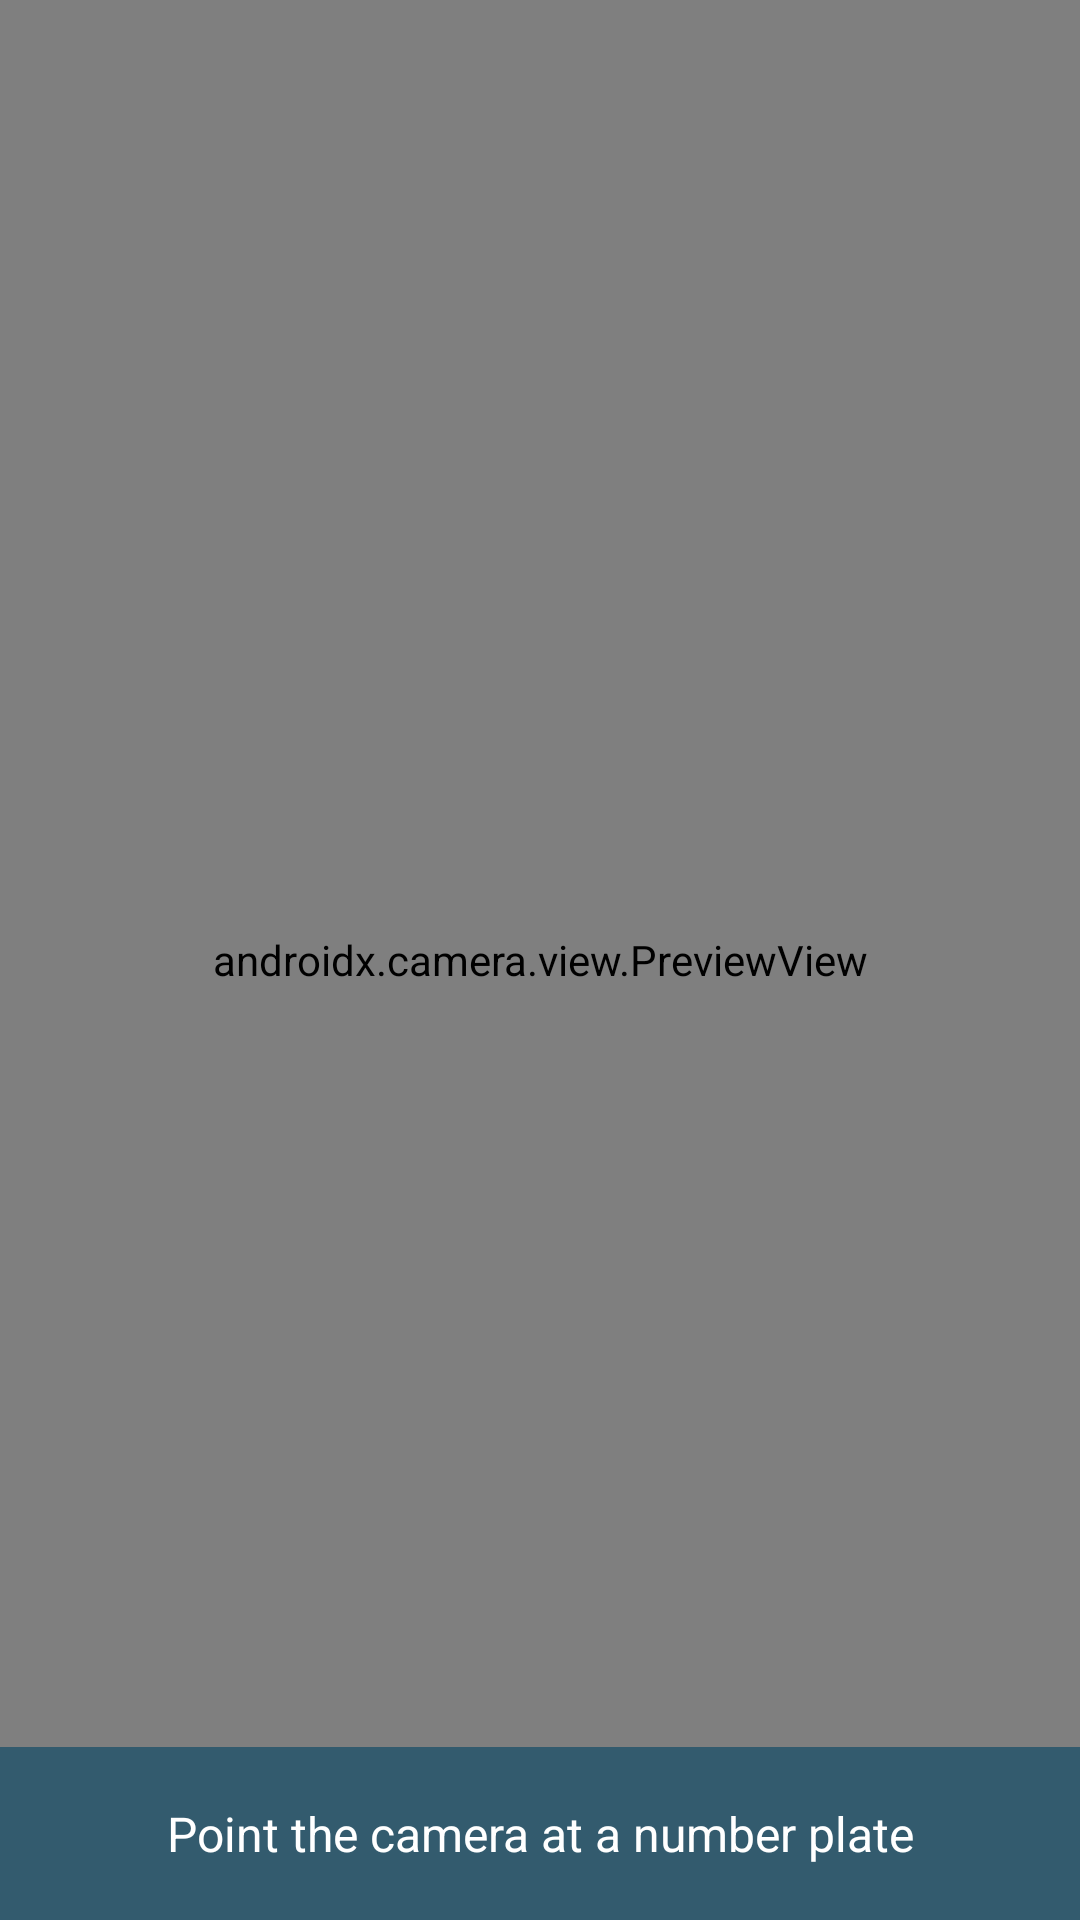

Produce the Android XML layout that renders to this screen, including the resource entries it uses.
<!-- AndroidManifest.xml: application theme Theme.VehicleChecker -->
<!-- res/layout/activity_plate_scanner.xml -->
<?xml version="1.0" encoding="utf-8"?>
<androidx.coordinatorlayout.widget.CoordinatorLayout xmlns:android="http://schemas.android.com/apk/res/android"
    android:layout_width="match_parent"
    android:layout_height="match_parent">

    <androidx.camera.view.PreviewView
        android:id="@+id/previewView"
        android:layout_width="match_parent"
        android:layout_height="match_parent" />

    <TextView
        android:id="@+id/tvScanStatus"
        android:layout_width="match_parent"
        android:layout_height="wrap_content"
        android:layout_gravity="bottom"
        android:background="#AA0E4A67"
        android:gravity="center"
        android:padding="18dp"
        android:text="Point the camera at a number plate"
        android:textColor="@color/white"
        android:textSize="16sp" />
</androidx.coordinatorlayout.widget.CoordinatorLayout>
<!-- resources referenced by this layout -->
<resources>
  <color name="white">#FFFFFFFF</color>
  <style name="Theme.VehicleChecker" parent="Base.Theme.VehicleChecker" />
  <style name="Base.Theme.VehicleChecker" parent="Theme.Material3.DayNight.NoActionBar">
          <item name="colorPrimary">@color/brand_teal</item>
          <item name="colorOnPrimary">@color/white</item>
          <item name="colorSecondary">@color/brand_nav</item>
          <item name="android:statusBarColor">@color/brand_nav</item>
          <item name="android:windowBackground">@color/screen_bg</item>
      </style>
  <color name="brand_teal">#FF00A082</color>
  <color name="brand_nav">#FF0E4A67</color>
  <color name="screen_bg">#FFF6F8F7</color>
</resources>
